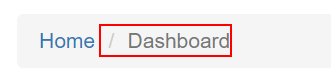
Task: Robotic Enterprise Framework
Workflow: Acme_WebSystem_NavigateTo_Dashboard

Step 1 [try]: find the list item in window 'ACME System 1 - Dashboard - Personal - Microsoft Edge' (msedge.exe)
